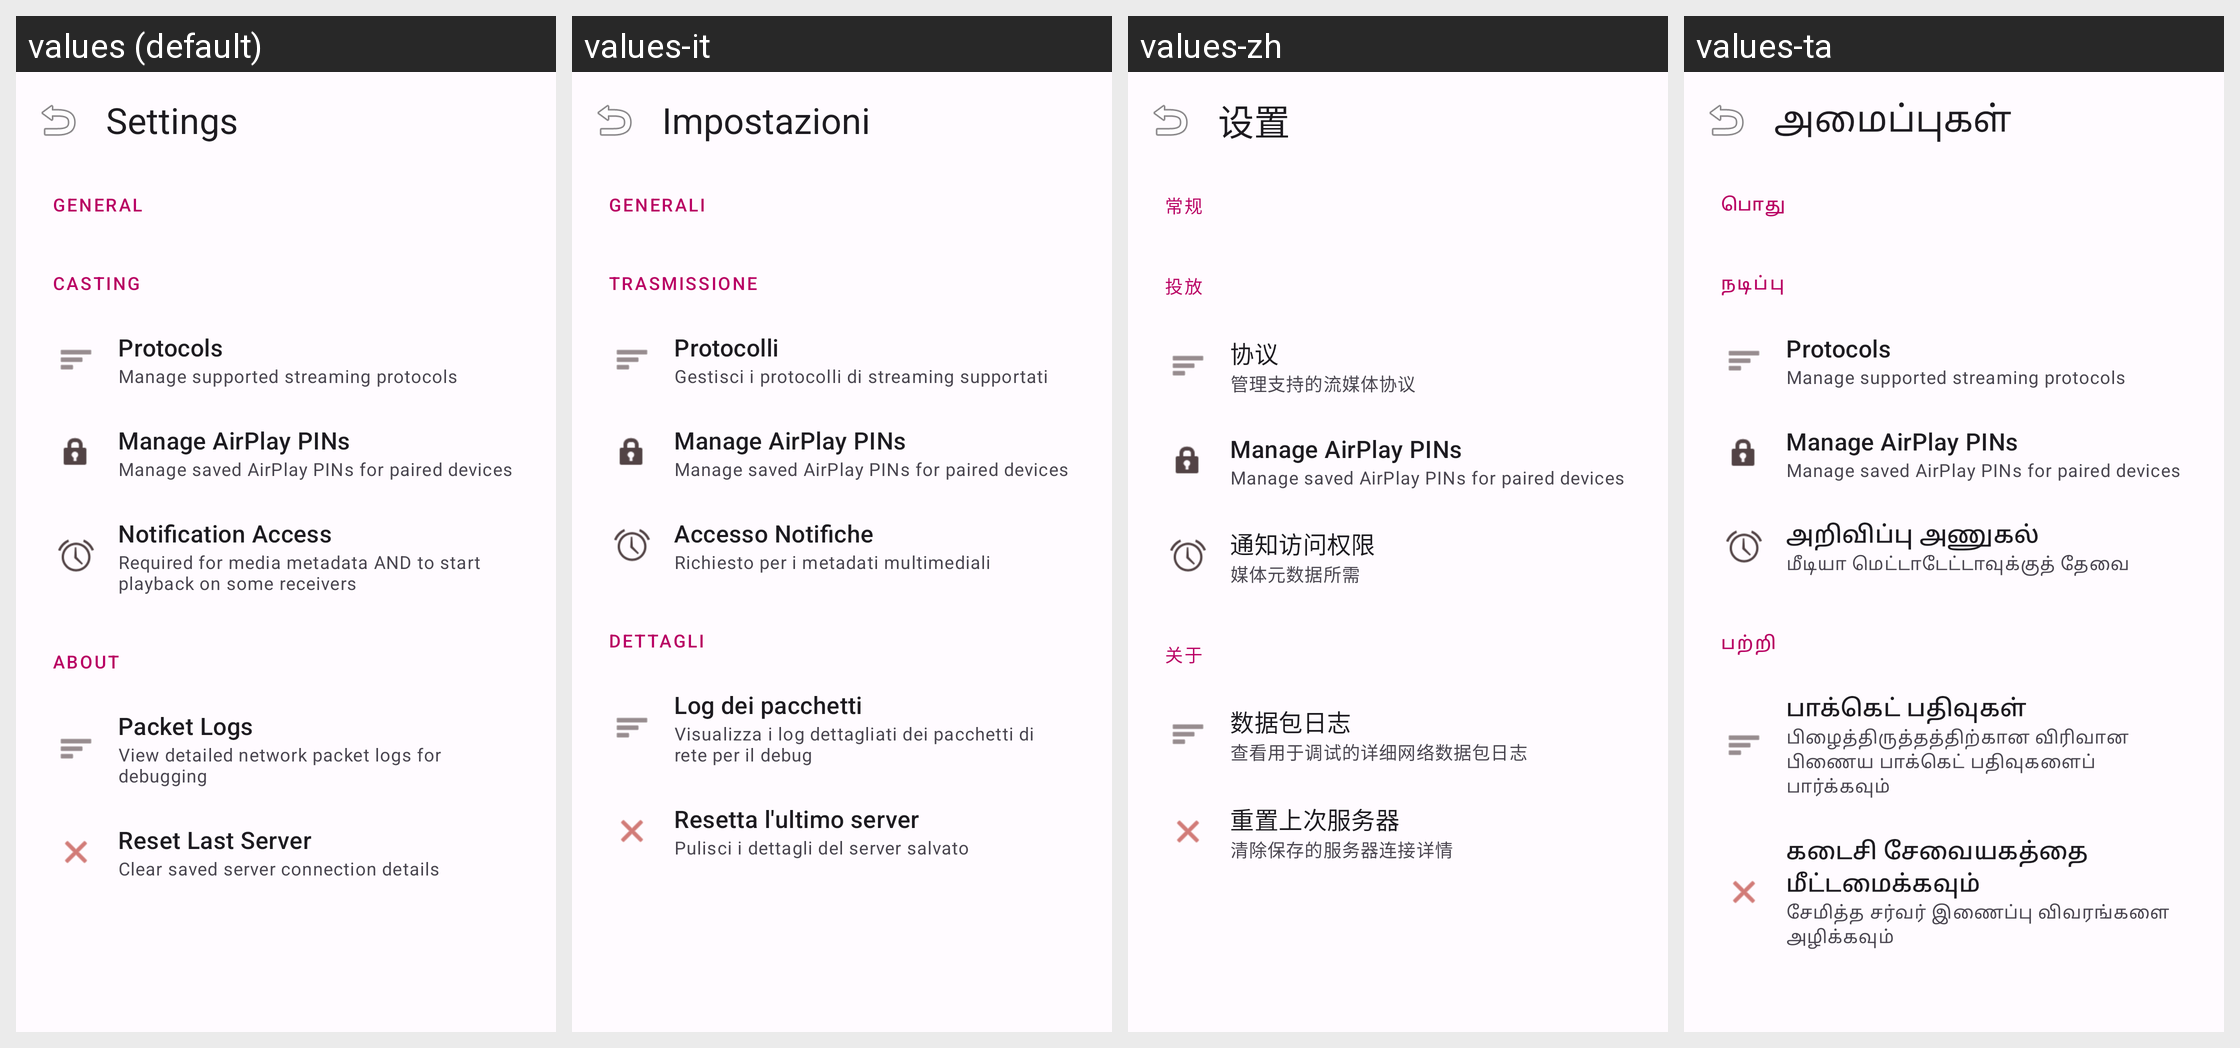

The same Android screen rendered under several of its app's locales, left to right. List the strings drawn on it with the default value and each locale's translation.
Android screen res/layout/activity_settings.xml rendered under 4 locales, left to right: values (default), values-it, values-zh, values-ta. Device: Nexus 5 (rendered at 1080×1920; each locale shown at half size, 540×960, under a caption strip naming it); theme Theme.CreoleCast.
Other locales in the repository, not shown: values-de, values-es, values-fr, values-ja, values-nl, values-pl.
Strings drawn on this screen, with the default value and each locale's value (text and hints the layout hard-codes, and strings that could not be matched under every locale, appear in the picture but are not listed):

settings
  values: Settings
  values-it: Impostazioni
  values-zh: 设置
  values-ta: அமைப்புகள்

general
  values: General
  values-it: Generali
  values-zh: 常规
  values-ta: பொது

casting
  values: Casting
  values-it: Trasmissione
  values-zh: 投放
  values-ta: நடிப்பு

protocols
  values: Protocols
  values-it: Protocolli
  values-zh: 协议
  values-ta: Protocols  [not translated; the default value is used]

protocols_desc
  values: Manage supported streaming protocols
  values-it: Gestisci i protocolli di streaming supportati
  values-zh: 管理支持的流媒体协议
  values-ta: Manage supported streaming protocols  [not translated; the default value is used]

manage_airplay_pins
  values: Manage AirPlay PINs
  values-it: Manage AirPlay PINs  [not translated; the default value is used]
  values-zh: Manage AirPlay PINs  [not translated; the default value is used]
  values-ta: Manage AirPlay PINs  [not translated; the default value is used]

manage_airplay_pins_desc
  values: Manage saved AirPlay PINs for paired devices
  values-it: Manage saved AirPlay PINs for paired devices  [not translated; the default value is used]
  values-zh: Manage saved AirPlay PINs for paired devices  [not translated; the default value is used]
  values-ta: Manage saved AirPlay PINs for paired devices  [not translated; the default value is used]

notification_access
  values: Notification Access
  values-it: Accesso Notifiche
  values-zh: 通知访问权限
  values-ta: அறிவிப்பு அணுகல்

notification_access_desc
  values: Required for media metadata AND to start playback on some receivers
  values-it: Richiesto per i metadati multimediali
  values-zh: 媒体元数据所需
  values-ta: மீடியா மெட்டாடேட்டாவுக்குத் தேவை

about
  values: About
  values-it: Dettagli
  values-zh: 关于
  values-ta: பற்றி

packet_logs
  values: Packet Logs
  values-it: Log dei pacchetti
  values-zh: 数据包日志
  values-ta: பாக்கெட் பதிவுகள்

packet_logs_desc
  values: View detailed network packet logs for debugging
  values-it: Visualizza i log dettagliati dei pacchetti di rete per il debug
  values-zh: 查看用于调试的详细网络数据包日志
  values-ta: பிழைத்திருத்தத்திற்கான விரிவான பிணைய பாக்கெட் பதிவுகளைப் பார்க்கவும்

reset_last_server
  values: Reset Last Server
  values-it: Resetta l'ultimo server
  values-zh: 重置上次服务器
  values-ta: கடைசி சேவையகத்தை மீட்டமைக்கவும்

reset_last_server_desc
  values: Clear saved server connection details
  values-it: Pulisci i dettagli del server salvato
  values-zh: 清除保存的服务器连接详情
  values-ta: சேமித்த சர்வர் இணைப்பு விவரங்களை அழிக்கவும்
